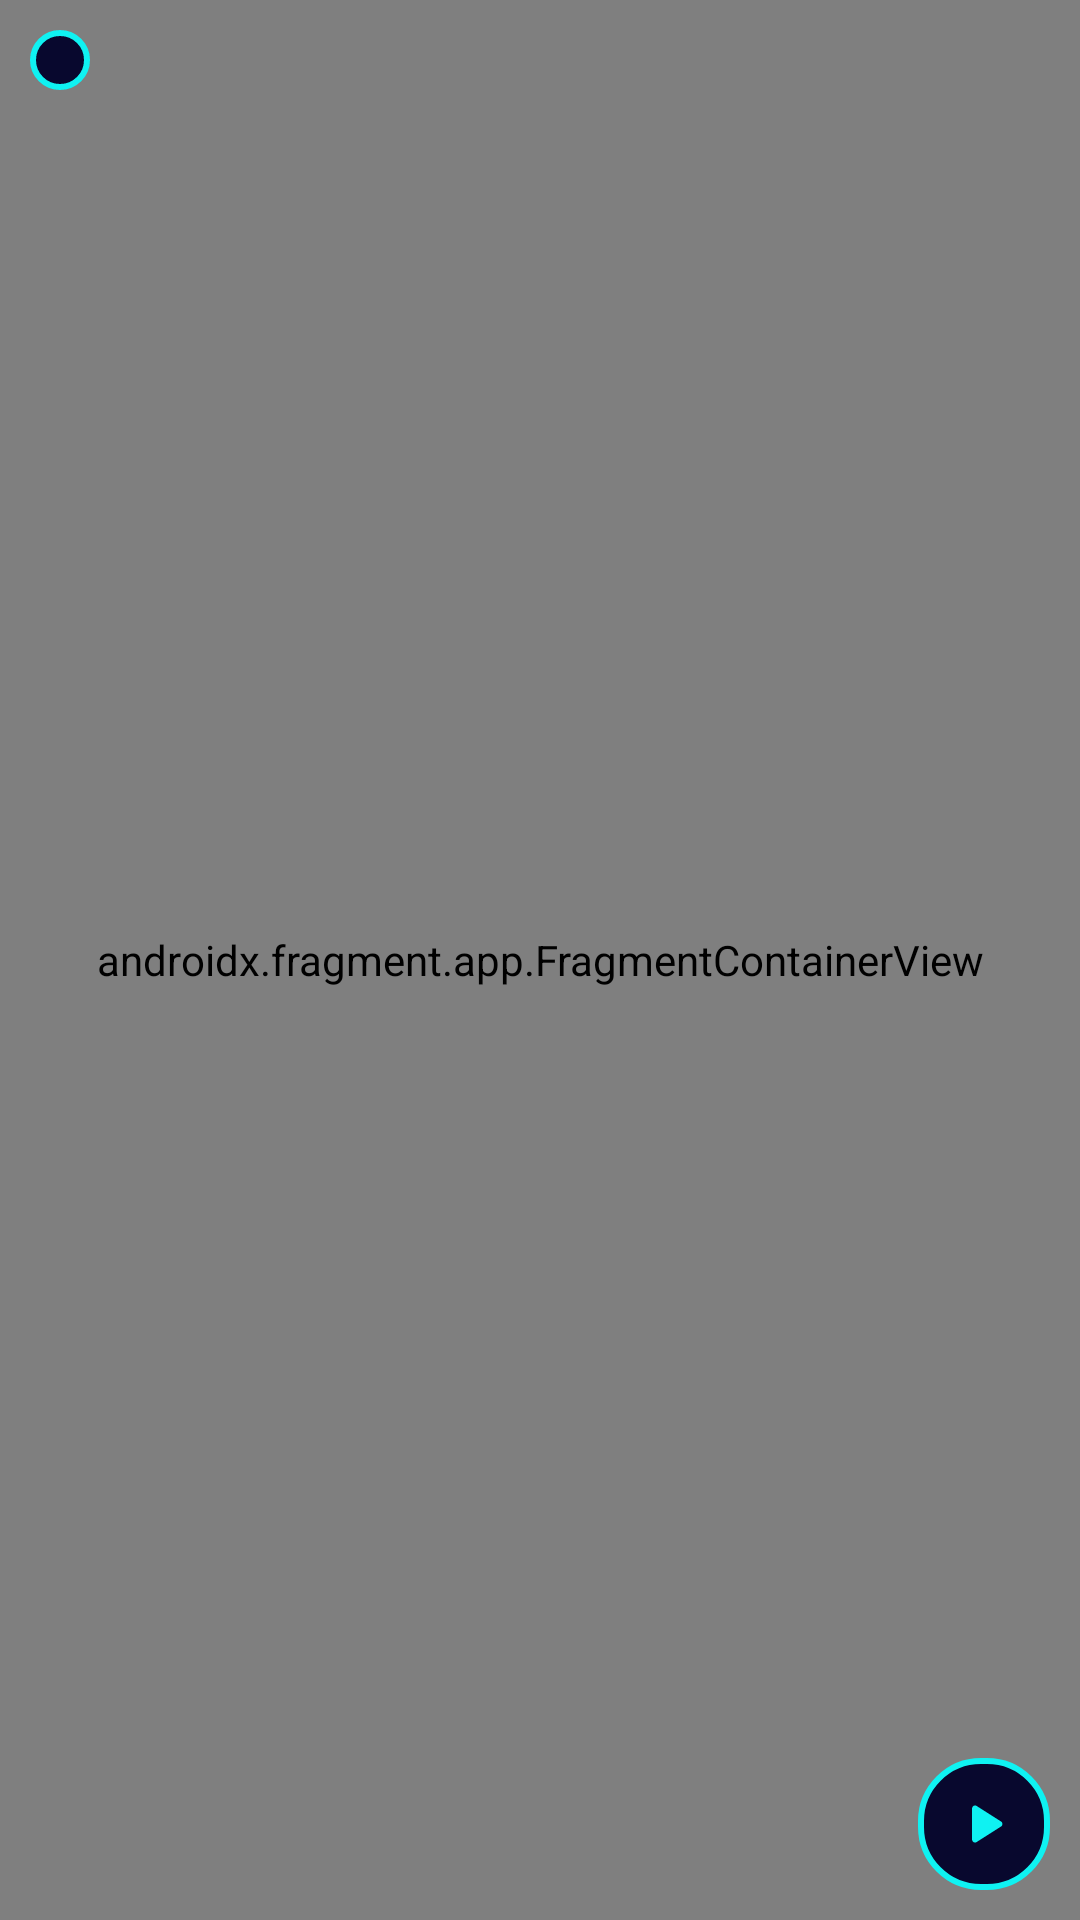

Layout XML and referenced resources for this Android screen:
<!-- AndroidManifest.xml: application theme Theme.LocaMem -->
<!-- res/layout/activity_maps.xml -->
<?xml version="1.0" encoding="utf-8"?>
<RelativeLayout xmlns:android="http://schemas.android.com/apk/res/android"
    xmlns:tools="http://schemas.android.com/tools"
    android:layout_width="match_parent"
    android:layout_height="match_parent"
    tools:context=".screen.map.MapsActivity">

    <androidx.fragment.app.FragmentContainerView
        android:id="@+id/map"
        android:name="com.google.android.gms.maps.SupportMapFragment"
        android:layout_width="match_parent"
        android:layout_height="match_parent" />

    <ImageButton
        android:id="@+id/back"
        android:layout_width="wrap_content"
        android:layout_height="wrap_content"
        android:layout_alignParentStart="true"
        android:layout_alignParentTop="true"
        android:background="@drawable/button_bg"
        android:layout_margin="10dp"
        android:padding="10dp"
        android:src="@drawable/baseline_arrow_back_24" />

    <ImageButton
        android:id="@+id/play"
        android:layout_width="wrap_content"
        android:layout_height="wrap_content"
        android:layout_alignParentEnd="true"
        android:layout_alignParentBottom="true"
        android:layout_margin="10dp"
        android:background="@drawable/button_bg"
        android:padding="10dp"
        android:src="@drawable/play" />

</RelativeLayout>
<!-- resources referenced by this layout -->
<resources>
  <!-- drawable button_bg (drawable) -->
  <?xml version="1.0" encoding="utf-8"?>
  <shape xmlns:android="http://schemas.android.com/apk/res/android"
      android:shape="rectangle">
      <stroke
          android:width="2dp"
          android:color="@color/accent" />
      <corners android:radius="20dp" />
      <solid android:color="@color/primaryDark" />
  </shape>
  <!-- drawable play (drawable) -->
  <?xml version="1.0" encoding="utf-8"?>
  <vector xmlns:android="http://schemas.android.com/apk/res/android"
      android:name="play"
      android:width="24dp"
      android:height="24dp"
      android:viewportWidth="24"
      android:viewportHeight="24">
  
      <path
          android:name="path"
          android:fillColor="@color/accent"
          android:pathData="M 8.016 6.797 Q 8.016 6.234 8.532 5.953 Q 9.048 5.672 9.563 6 L 17.672 11.156 Q 18.141 11.437 18.141 12 Q 18.141 12.563 17.672 12.844 L 9.563 18 Q 9.047 18.328 8.532 18.047 Q 8.017 17.766 8.016 17.203 L 8.016 6.797 Z"
          android:strokeWidth="1" />
  
  </vector>
  <style name="Theme.LocaMem" parent="Base.Theme.LocaMem" />
  <color name="accent">#FF0FF2F2</color>
  <color name="primaryDark">#FF08082E</color>
  <style name="Base.Theme.LocaMem" parent="Theme.Material3.DayNight.NoActionBar">
          
          
      </style>
</resources>
